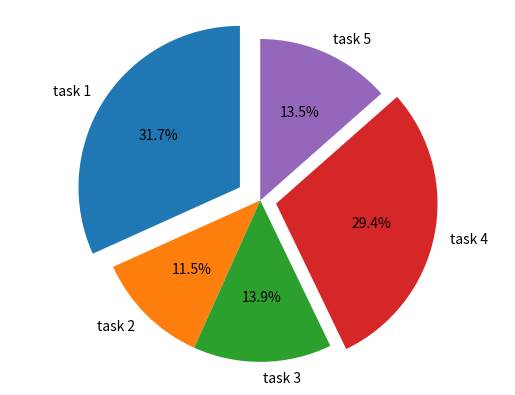

Python code for this plot:
import matplotlib.pyplot as plt
import statistics

# participants times on the 5 tasks
p1 = [15.6, 5.2, 4.9, 15, 6.2]
p2 = [23.2, 7.4, 6, 32.1, 8.8]
p3 = [7.8, 5.9, 6.2, 11.2, 4.9]
p4 = [8, 7.8, 14.4, 13, 11.7]
p5 = [32, 5.2, 6.3, 8.8, 5.2]


def show_sums():
    # declare vars
    task_sum = [0, 0, 0, 0, 0]
    task_means = [0, 0, 0, 0, 0]

    # calculate sums
    for x in range(5):
        task_sum[x] = p1[x] + p2[x] + p3[x] + p4[x] + p5[x]

    # calculate means
    for x in range(5):
        task_means[x] = round(task_sum[x] / 5, 2)

    # print(task_sum)
    print(f'means: {task_means}')
    print(f'standard div: {round(statistics.stdev(task_sum), 2)}')

    # pie chart
    labels = ['task 1', 'task 2', 'task 3', 'task 4', 'task 5']
    explode = (.15, 0, 0, .1, 0)
    fig1, ax1 = plt.subplots()
    ax1.pie(task_sum, explode=explode, labels=labels, autopct='%1.1f%%',
            shadow=False, startangle=90)
    ax1.axis('equal')

    plt.show()


def extra_clicks():
    clicks_by_task = [2, 0, 0, 6, 1]

    # bar chart
    fig, ax = plt.subplots()
    tasks = ['task 1', 'task 2', 'task 3', 'task 4', 'task 5']
    bar_colors = ['tab:blue', 'tab:blue', 'tab:blue', 'tab:red', 'tab:purple']

    ax.bar(tasks, clicks_by_task, color=bar_colors)

    ax.set_ylabel('Total number of extra clicks')
    ax.set_title('Extra clicks')

    plt.show()


if __name__ == '__main__':
    show_sums()
    # extra_clicks()
